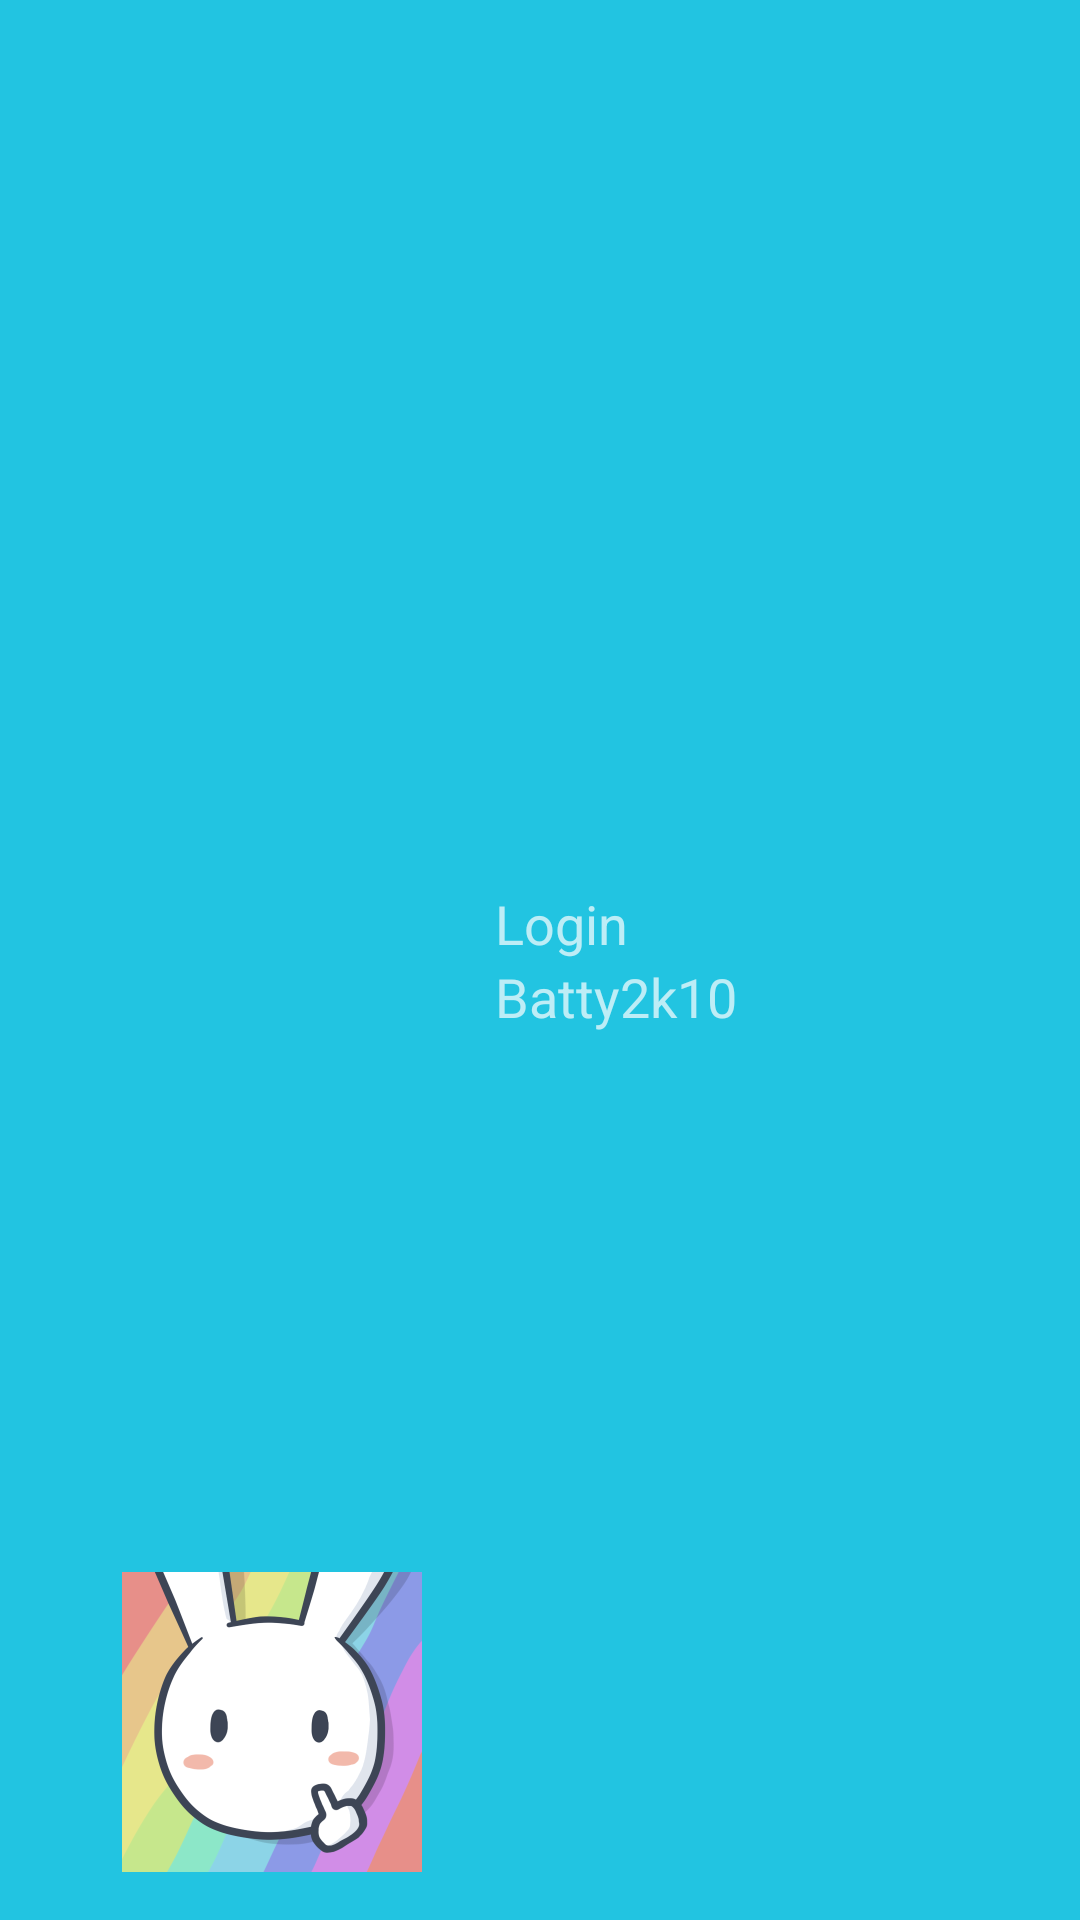

Reconstruct the res/layout file that produces this screen, plus the resources it refers to.
<!-- AndroidManifest.xml: application theme AppTheme -->
<!-- res/layout/nav_header_main.xml -->
<?xml version="1.0" encoding="utf-8"?>
<LinearLayout xmlns:android="http://schemas.android.com/apk/res/android"
    android:layout_width="match_parent"
    android:layout_height="@dimen/nav_header_height"
    android:background="#22c4e1"
    android:paddingBottom="@dimen/activity_vertical_margin"
    android:paddingLeft="@dimen/activity_horizontal_margin"
    android:paddingRight="@dimen/activity_horizontal_margin"
    android:paddingTop="@dimen/activity_vertical_margin"
    android:theme="@style/ThemeOverlay.AppCompat.Dark"
    android:gravity="bottom"
    android:baselineAligned="false"
    android:orientation="horizontal"
    android:weightSum="3">

    <ImageView
        android:layout_width="100dp"
        android:layout_height="100dp"
        android:src="@drawable/avatar"
        android:id="@+id/imageView"
        android:layout_weight="1" />

    <LinearLayout
        android:orientation="vertical"
        android:layout_width="wrap_content"
        android:layout_height="match_parent"
        android:layout_weight="2"
        android:gravity="center_vertical">

        <TextView
            android:layout_width="wrap_content"
            android:layout_height="wrap_content"
            android:textAppearance="?android:attr/textAppearanceMedium"
            android:text="@string/login"
            android:id="@+id/textView" />

        <TextView
            android:layout_width="wrap_content"
            android:layout_height="wrap_content"
            android:textAppearance="?android:attr/textAppearanceMedium"
            android:text="Batty2k10"
            android:id="@+id/textView2" />
    </LinearLayout>
</LinearLayout>
<!-- resources referenced by this layout -->
<resources>
  <dimen name="activity_horizontal_margin">16dp</dimen>
  <dimen name="activity_vertical_margin">16dp</dimen>
  <dimen name="nav_header_height">160dp</dimen>
  <!-- drawable avatar: png bitmap (drawable, 59066 bytes) -->
  <string name="login"> Login </string>
  <style name="AppTheme" parent="Theme.AppCompat.Light.NoActionBar">
          
          <item name="colorPrimary">@color/backgroundColor</item>
          <item name="colorPrimaryDark">@color/colorPrimaryDark</item>
          <item name="colorAccent">@color/colorAccent</item>
  
      </style>
  <color name="backgroundColor"> #F7F6F2 </color>
  <color name="colorPrimaryDark">#303F9F</color>
  <color name="colorAccent">#FF4081</color>
</resources>
